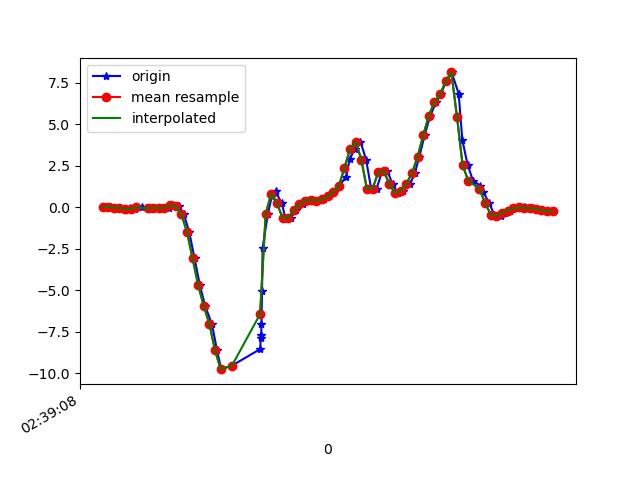

Data behind this chart, as committed beside it:
1617849549021, 545192644001737, 0.012908921, -0.05917612, -0.040220093
1617849549050, 545192663050553, 0.04223, 0.07888, 0.001319
1617849549063, 545192682074585, -0.02008, -0.1691, -0.0109
1617849549087, 545192701123401, -0.0213, 0.1571, -0.00479
1617849549100, 545192720147417, -0.1545, -0.1398, -0.00479
1617849549119, 545192739154345, -0.05917, 0.2854, -0.01579
1617849549137, 545192758201545, -0.08849, -0.06895, 0.02575
1617849549159, 545192777223929, 0.003135, 0.07644, -0.01945
1617849549182, 545192796271129, -0.01519, 0.01046, 0.01842
1617849549194, 545192815293529, -0.1056, -0.1471, 0.01109
1617849549214, 545192834315929, -0.02619, 0.1595, 0.01842
1617849549233, 545192853346809, -0.04085, -0.1313, 0.0734
1617849549258, 545192872368153, -0.02374, -0.02375, 0.05752
1617849549271, 545192891414297, 0.1192, 0.01535, 0.1259
1617849549291, 545192910435609, 0.06178, -0.3365, 0.2273
1617849549309, 545192929481753, -0.4135, -0.03474, 0.3043
1617849549328, 545192948476121, -1.463, 0.03612, 0.6158
1617849549347, 545192967520825, -3.072, -0.4171, 0.9604
1617849549366, 545192986540793, -4.686, -0.5051, 1.229
1617849549385, 545193005585497, -5.945, -0.8655, 1.441
1617849549409, 545193024605401, -7.036, -0.9767, 1.624
1617849549427, 545193043640953, -8.613, -1.386, 1.653
1617849549442, 545193062660473, -9.741, -2.261, 1.455
1617849549480, 545193081679993, -9.529, -2.847, 1.213
1617849549581, 545193100724345, -8.528, -2.955, 0.8211
1617849549582, 545193119743801, -7.85, -2.994, 0.3727
1617849549584, 545193138788153, -7.699, -3.15, -0.1257
1617849549585, 545193157786745, -7.024, -3.123, -0.5521
1617849549587, 545193176830329, -5.046, -2.793, -0.7513
1617849549589, 545193195849081, -2.442, -2.367, -0.7635
1617849549608, 545193214892601, -0.3793, -2.033, -0.6829
1617849549622, 545193233911417, 0.6922, -1.596, -0.7745
1617849549635, 545193252953465, 0.9683, -1.07, -0.7598
1617849549657, 545193271972153, 0.2463, -0.7446, -0.6254
1617849549670, 545193290990841, -0.6248, -0.4269, -0.5497
1617849549689, 545193310034361, -0.6358, 0.1571, -0.5375
1617849549708, 545193329053113, -0.1765, 0.7997, -0.4471
1617849549732, 545193348097145, 0.1876, 1.392, -0.3053
1617849549747, 545193367115897, 0.3929, 2.053, -0.1575
1617849549766, 545193386159417, 0.4637, 2.79, -0.07321
1617849549784, 545193405178105, 0.4051, 3.503, -0.007233
1617849549806, 545193424221625, 0.4784, 4.316, 0.1406
1617849549823, 545193443240377, 0.6641, 5.242, 0.2542
1617849549842, 545193462281785, 0.9158, 6.087, 0.2493
1617849549861, 545193481300473, 1.284, 6.679, 0.1235
1617849549886, 545193500343929, 1.849, 6.869, -0.05488
1617849549899, 545193519362553, 2.928, 7.038, -0.3371
1617849549918, 545193538406009, 3.524, 7.542, -0.7598
1617849549937, 545193557412857, 3.954, 7.667, -0.9932
1617849549957, 545193576455993, 2.868, 6.563, -1.401
1617849549975, 545193595474489, 1.109, 4.709, -1.846
1617849549994, 545193614517689, 1.131, 3.461, -1.89
1617849550013, 545193633560889, 2.107, 2.735, -1.637
1617849550033, 545193652573369, 2.189, 1.692, -1.196
1617849550051, 545193671616441, 1.384, 0.4173, -0.7366
1617849550070, 545193690634681, 0.8645, -0.4428, -0.1978
1617849550089, 545193709677753, 0.9854, -0.9254, 0.4118
1617849550114, 545193728695993, 1.426, -1.197, 0.953
1617849550130, 545193747739065, 2.054, -1.391, 1.39
1617849550146, 545193766756281, 3.048, -1.462, 1.794
1617849550165, 545193785799353, 4.34, -1.294, 2.116
... 24 more rows
